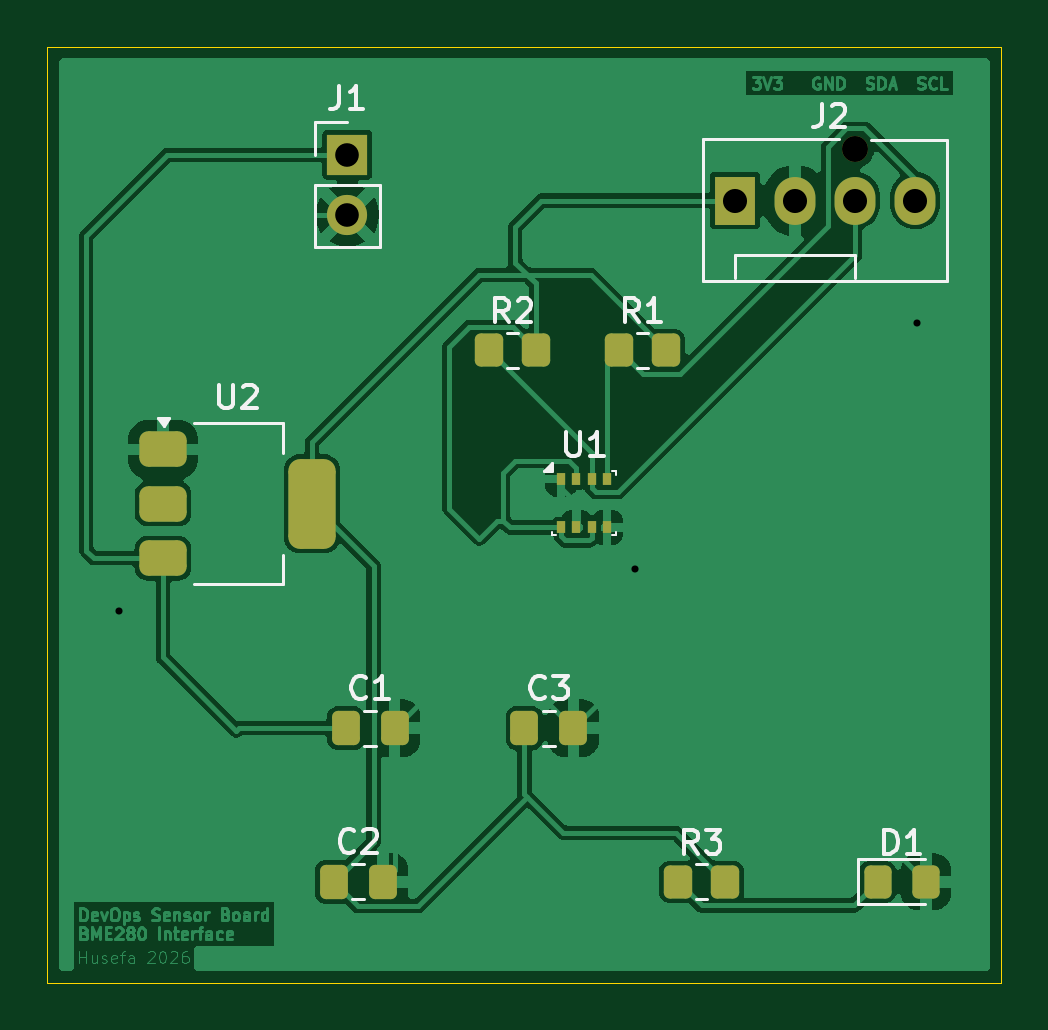
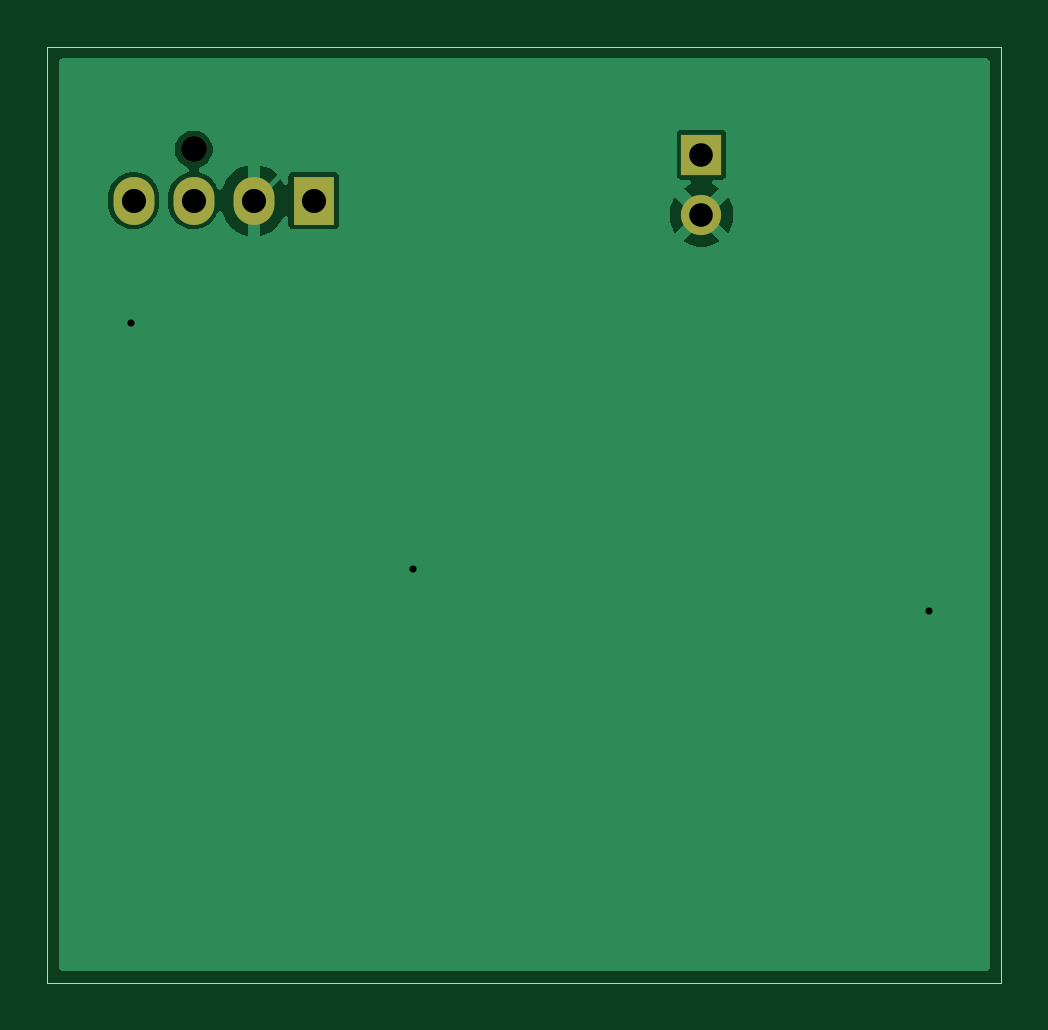
Circuit board: 11 layer files. Board 40.4 x 39.6 mm.
- bottom_copper: devops_sensor_board-B_Cu.gbr (11737 bytes)
- bottom_mask: devops_sensor_board-B_Mask.gbr (823 bytes)
- paste: devops_sensor_board-B_Paste.gbr (462 bytes)
- bottom_silk: devops_sensor_board-B_Silkscreen.gbr (463 bytes)
- outline: devops_sensor_board-Edge_Cuts.gbr (619 bytes)
- top_copper: devops_sensor_board-F_Cu.gbr (81324 bytes)
- top_mask: devops_sensor_board-F_Mask.gbr (2784 bytes)
- paste: devops_sensor_board-F_Paste.gbr (2418 bytes)
- top_silk: devops_sensor_board-F_Silkscreen.gbr (13693 bytes)
- drill: devops_sensor_board-NPTH.drl (346 bytes)
- drill: devops_sensor_board-PTH.drl (578 bytes)

=== bottom_copper: devops_sensor_board-B_Cu.gbr (11737 bytes, source omitted) ===
=== bottom_mask: devops_sensor_board-B_Mask.gbr ===
%TF.GenerationSoftware,KiCad,Pcbnew,9.0.7*%
%TF.CreationDate,2026-03-23T14:32:36+05:30*%
%TF.ProjectId,devops_sensor_board,6465766f-7073-45f7-9365-6e736f725f62,rev?*%
%TF.SameCoordinates,Original*%
%TF.FileFunction,Soldermask,Bot*%
%TF.FilePolarity,Negative*%
%FSLAX46Y46*%
G04 Gerber Fmt 4.6, Leading zero omitted, Abs format (unit mm)*
G04 Created by KiCad (PCBNEW 9.0.7) date 2026-03-23 14:32:36*
%MOMM*%
%LPD*%
G01*
G04 APERTURE LIST*
%ADD10C,1.100000*%
%ADD11R,1.730000X2.030000*%
%ADD12O,1.730000X2.030000*%
%ADD13R,1.700000X1.700000*%
%ADD14C,1.700000*%
G04 APERTURE END LIST*
D10*
%TO.C,J2*%
X180500000Y-77000000D03*
D11*
X175420000Y-79160000D03*
D12*
X177960000Y-79160000D03*
X180500000Y-79160000D03*
X183040000Y-79160000D03*
%TD*%
D13*
%TO.C,J1*%
X159000000Y-77225000D03*
D14*
X159000000Y-79765000D03*
%TD*%
M02*

=== paste: devops_sensor_board-B_Paste.gbr ===
%TF.GenerationSoftware,KiCad,Pcbnew,9.0.7*%
%TF.CreationDate,2026-03-23T14:32:35+05:30*%
%TF.ProjectId,devops_sensor_board,6465766f-7073-45f7-9365-6e736f725f62,rev?*%
%TF.SameCoordinates,Original*%
%TF.FileFunction,Paste,Bot*%
%TF.FilePolarity,Positive*%
%FSLAX46Y46*%
G04 Gerber Fmt 4.6, Leading zero omitted, Abs format (unit mm)*
G04 Created by KiCad (PCBNEW 9.0.7) date 2026-03-23 14:32:35*
%MOMM*%
%LPD*%
G01*
G04 APERTURE LIST*
G04 APERTURE END LIST*
M02*

=== bottom_silk: devops_sensor_board-B_Silkscreen.gbr ===
%TF.GenerationSoftware,KiCad,Pcbnew,9.0.7*%
%TF.CreationDate,2026-03-23T14:32:36+05:30*%
%TF.ProjectId,devops_sensor_board,6465766f-7073-45f7-9365-6e736f725f62,rev?*%
%TF.SameCoordinates,Original*%
%TF.FileFunction,Legend,Bot*%
%TF.FilePolarity,Positive*%
%FSLAX46Y46*%
G04 Gerber Fmt 4.6, Leading zero omitted, Abs format (unit mm)*
G04 Created by KiCad (PCBNEW 9.0.7) date 2026-03-23 14:32:36*
%MOMM*%
%LPD*%
G01*
G04 APERTURE LIST*
G04 APERTURE END LIST*
M02*

=== outline: devops_sensor_board-Edge_Cuts.gbr ===
%TF.GenerationSoftware,KiCad,Pcbnew,9.0.7*%
%TF.CreationDate,2026-03-23T14:32:36+05:30*%
%TF.ProjectId,devops_sensor_board,6465766f-7073-45f7-9365-6e736f725f62,rev?*%
%TF.SameCoordinates,Original*%
%TF.FileFunction,Profile,NP*%
%FSLAX46Y46*%
G04 Gerber Fmt 4.6, Leading zero omitted, Abs format (unit mm)*
G04 Created by KiCad (PCBNEW 9.0.7) date 2026-03-23 14:32:36*
%MOMM*%
%LPD*%
G01*
G04 APERTURE LIST*
%TA.AperFunction,Profile*%
%ADD10C,0.050000*%
%TD*%
G04 APERTURE END LIST*
D10*
X146304000Y-72644000D02*
X186690000Y-72644000D01*
X186690000Y-112268000D01*
X146304000Y-112268000D01*
X146304000Y-72644000D01*
M02*

=== top_copper: devops_sensor_board-F_Cu.gbr (81324 bytes, source omitted) ===
=== top_mask: devops_sensor_board-F_Mask.gbr (2784 bytes, source withheld) ===
=== paste: devops_sensor_board-F_Paste.gbr (2418 bytes, source withheld) ===
=== top_silk: devops_sensor_board-F_Silkscreen.gbr (13693 bytes, source omitted) ===
=== drill: devops_sensor_board-NPTH.drl ===
M48
; DRILL file {KiCad 9.0.7} date 2026-03-23T14:31:35+0530
; FORMAT={-:-/ absolute / metric / decimal}
; #@! TF.CreationDate,2026-03-23T14:31:35+05:30
; #@! TF.GenerationSoftware,Kicad,Pcbnew,9.0.7
; #@! TF.FileFunction,NonPlated,1,2,NPTH
FMAT,2
METRIC
; #@! TA.AperFunction,NonPlated,NPTH,ComponentDrill
T1C1.100
%
G90
G05
T1
X180.5Y-77.0
M30

=== drill: devops_sensor_board-PTH.drl ===
M48
; DRILL file {KiCad 9.0.7} date 2026-03-23T14:31:35+0530
; FORMAT={-:-/ absolute / metric / decimal}
; #@! TF.CreationDate,2026-03-23T14:31:35+05:30
; #@! TF.GenerationSoftware,Kicad,Pcbnew,9.0.7
; #@! TF.FileFunction,Plated,1,2,PTH
FMAT,2
METRIC
; #@! TA.AperFunction,Plated,PTH,ViaDrill
T1C0.300
; #@! TA.AperFunction,Plated,PTH,ComponentDrill
T2C1.000
; #@! TA.AperFunction,Plated,PTH,ComponentDrill
T3C1.020
%
G90
G05
T1
X149.352Y-96.52
X171.196Y-94.742
X183.134Y-84.328
T2
X159.0Y-77.225
X159.0Y-79.765
T3
X175.42Y-79.16
X177.96Y-79.16
X180.5Y-79.16
X183.04Y-79.16
M30
